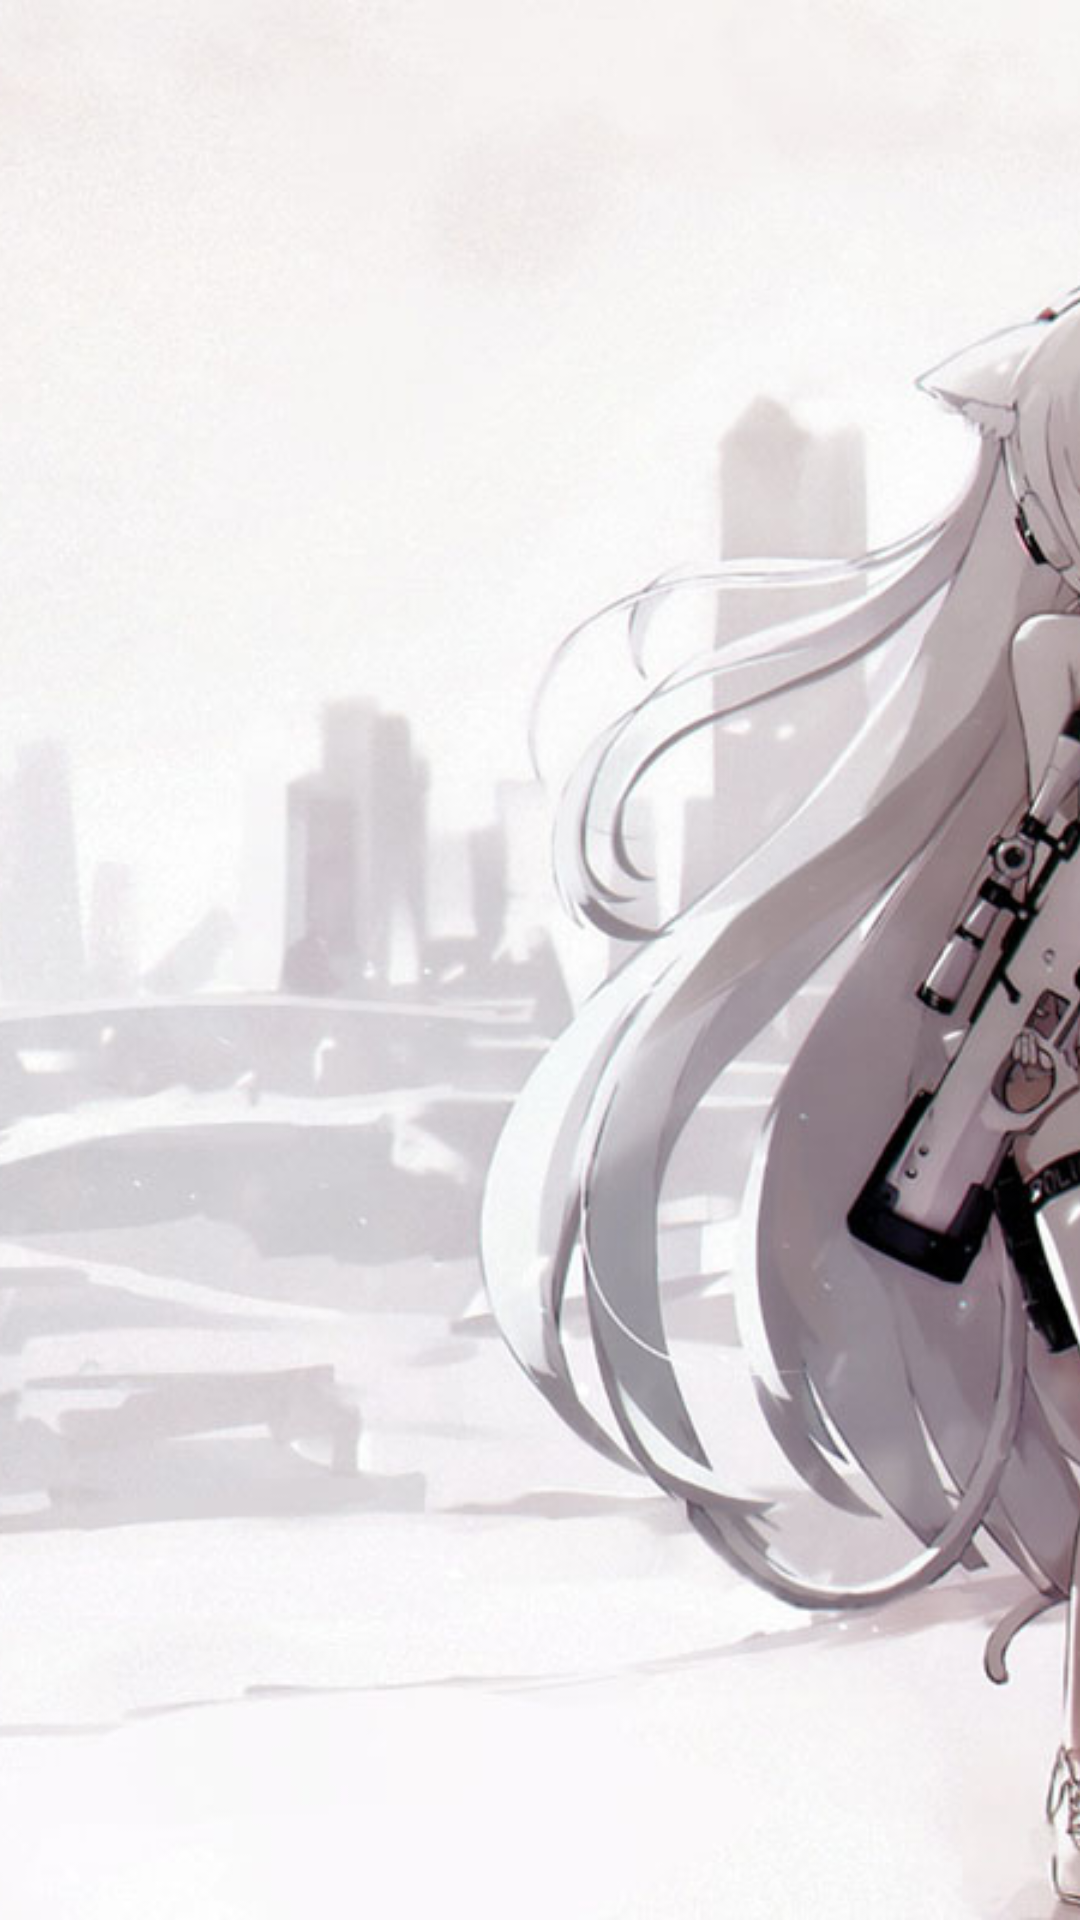

Android layout source for this screen:
<!-- AndroidManifest.xml: application theme AppTheme.NoActionBar -->
<!-- res/layout/nav_header_main.xml -->
<?xml version="1.0" encoding="utf-8"?>
<LinearLayout xmlns:android="http://schemas.android.com/apk/res/android"
    xmlns:app="http://schemas.android.com/apk/res-auto"
    android:layout_width="match_parent"
    android:layout_height="@dimen/nav_header_height"
    android:background="@drawable/side_nav_bar"
    android:gravity="bottom"
    android:orientation="vertical"
    android:theme="@style/ThemeOverlay.AppCompat.Dark">

    <ImageView
        android:layout_width="match_parent"
        android:layout_height="match_parent"
        android:contentDescription="@string/app_titlebar_logodesc"
        android:scaleType="centerCrop"
        android:src="@mipmap/nav_image" />
    <ImageView
        android:layout_width="match_parent"
        android:layout_height="@dimen/nav_header_vertical_spacing"
        android:background="@drawable/bg_shape_bw"/>

</LinearLayout>
<!-- resources referenced by this layout -->
<resources>
  <!-- drawable bg_shape_bw (drawable) -->
  <?xml version="1.0" encoding="utf-8"?>
  <shape xmlns:android="http://schemas.android.com/apk/res/android">
  <gradient
      android:startColor="#EEE"
      android:endColor="#888"
      android:angle="90"/>
  </shape>
  <!-- drawable side_nav_bar (drawable) -->
  <shape xmlns:android="http://schemas.android.com/apk/res/android"
      android:shape="rectangle">
      <gradient
          android:angle="45"
          android:centerColor="#34a4be"
          android:endColor="#55C3DC"
          android:startColor="#4c86bb"
          android:type="linear" />
  </shape>
  <!-- mipmap nav_image: jpg bitmap (mipmap, 134513 bytes) -->
  <string name="app_titlebar_logodesc">Logo</string>
  <style name="AppTheme.NoActionBar">
          <item name="windowActionBar">false</item>
          <item name="windowNoTitle">true</item>
          <item name="android:windowDrawsSystemBarBackgrounds">true</item>
          <item name="android:statusBarColor">@android:color/transparent</item>
      </style>
</resources>
